Photos from the image-classification dataset "dataset" in the GitHub repository denbahrul/hijaiyahapp. Its 23 classes are: alif, dal, dhod, dzal, dzo, gho'in, hamzah, jim, kaf, kha, kho, lam, lam alif, mim, nun, qof, shod, sin, syin, tho, tsa, waw, zain.

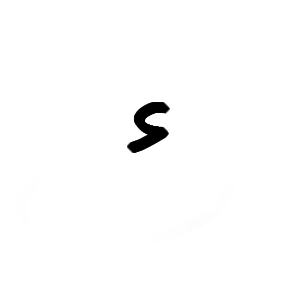
Label: hamzah

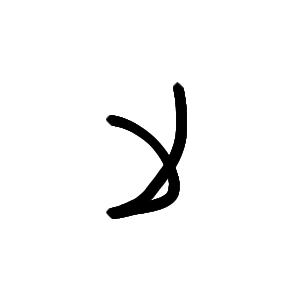
Label: lam alif

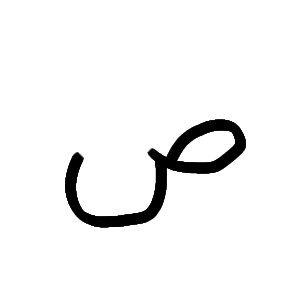
Label: shod

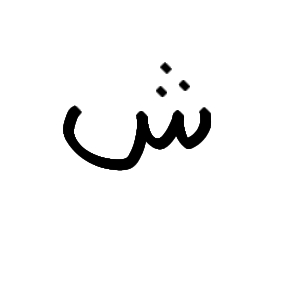
Label: syin

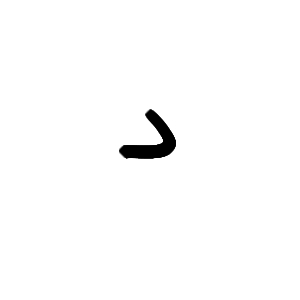
Label: dal

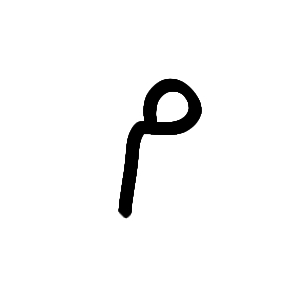
Label: mim
